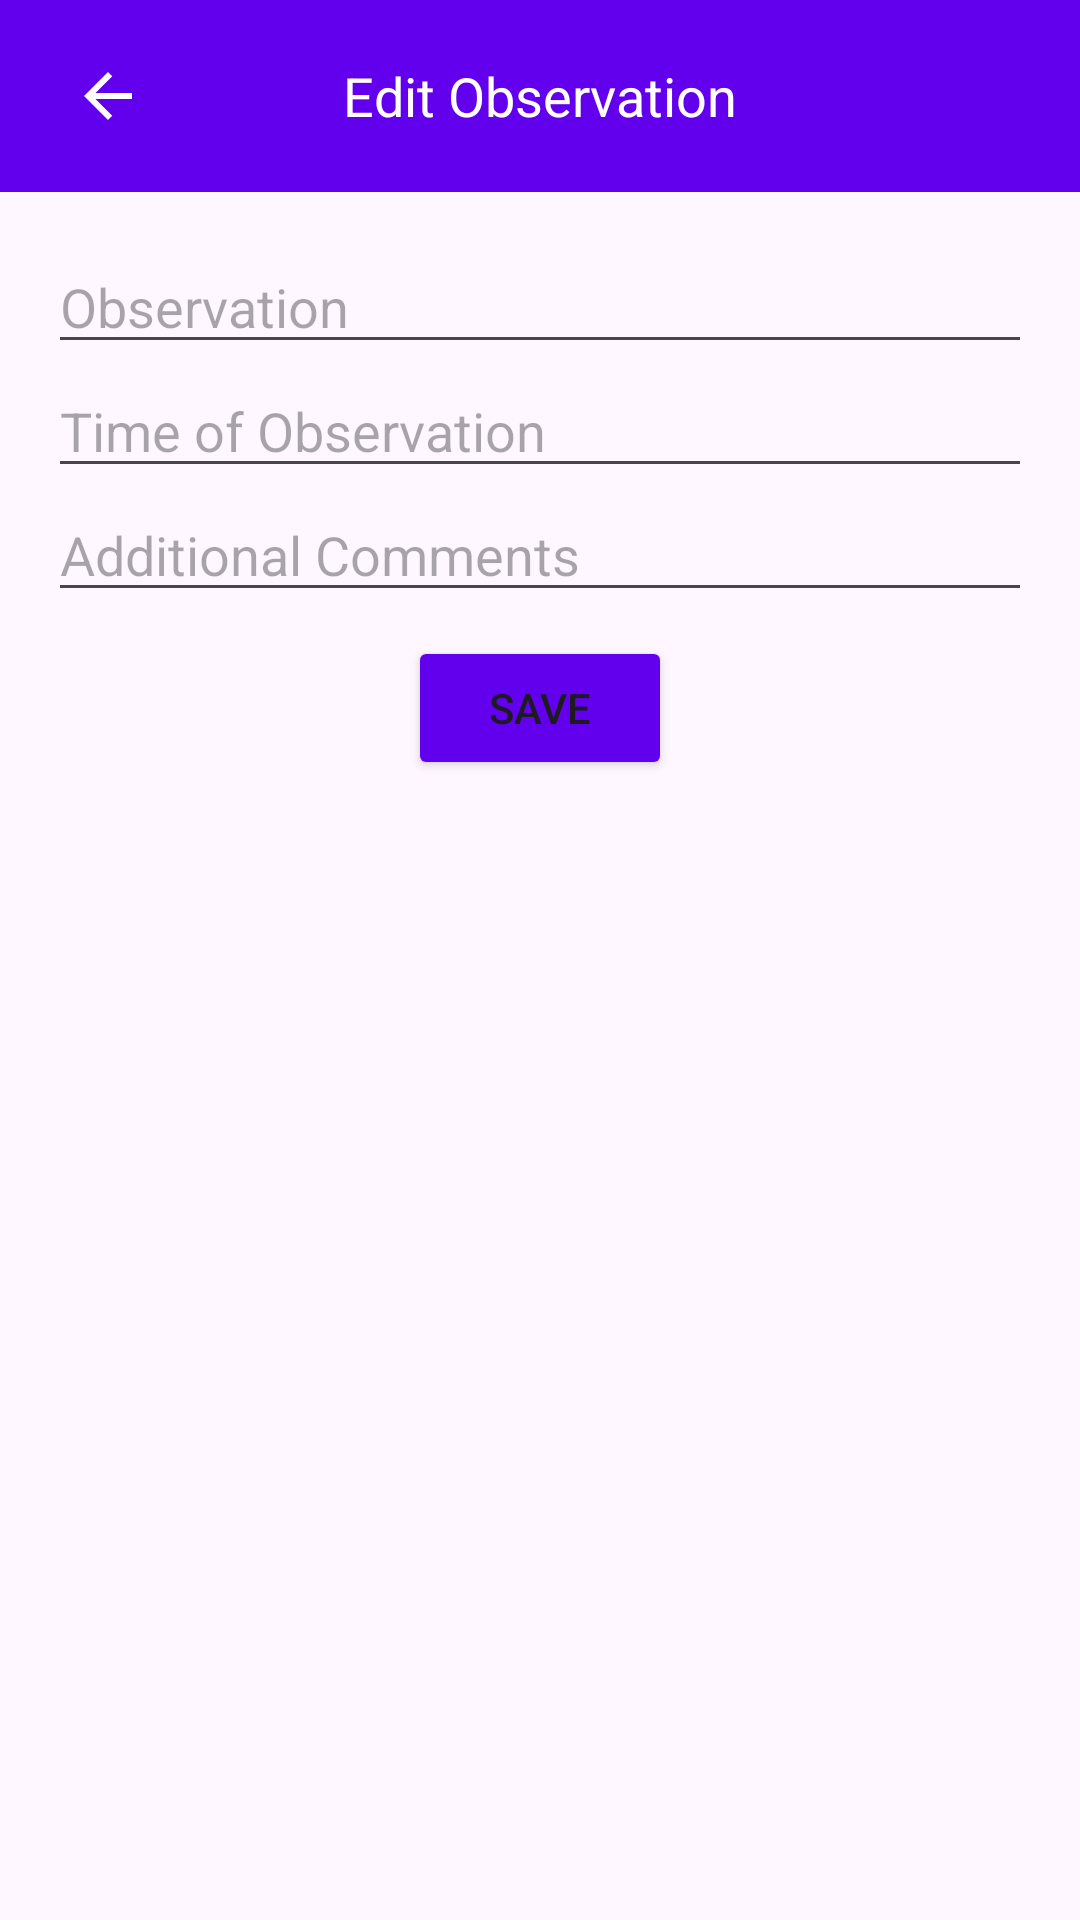

Write the Android layout XML for this screen, with the resource values it uses.
<!-- AndroidManifest.xml: application theme Theme._1786 -->
<!-- res/layout/activity_edit_observation.xml -->
<androidx.coordinatorlayout.widget.CoordinatorLayout xmlns:android="http://schemas.android.com/apk/res/android"
    android:layout_width="match_parent"
    android:layout_height="match_parent"
    xmlns:app="http://schemas.android.com/apk/res-auto">

    <androidx.appcompat.widget.Toolbar
        android:id="@+id/toolbar"
        android:layout_width="match_parent"
        android:layout_height="?attr/actionBarSize"
        android:background="@color/purple_500"
        android:elevation="4dp"
        android:theme="@style/ThemeOverlay.AppCompat.ActionBar">

        
        <ImageButton
            android:id="@+id/backButton"
            android:layout_width="wrap_content"
            android:layout_height="wrap_content"
            android:src="@drawable/ic_back_arrow"
            android:background="?attr/selectableItemBackgroundBorderless"
            android:contentDescription="@string/back"
            android:paddingStart="8dp"
            android:paddingEnd="8dp"
            android:paddingTop="4dp"
            android:paddingBottom="4dp"/>

        
        <TextView
            android:id="@+id/toolbarTitle"
            android:layout_width="wrap_content"
            android:layout_height="wrap_content"
            android:layout_gravity="center"
            android:text="Edit Observation"
            android:textColor="#FFFFFF"
            android:textSize="18sp" />

    </androidx.appcompat.widget.Toolbar>

<LinearLayout
    android:layout_width="match_parent"
    android:layout_height="match_parent"
    android:orientation="vertical"
    android:padding="16dp"
    android:layout_marginTop="?attr/actionBarSize">

    <EditText
        android:id="@+id/editTextObservation"
        android:layout_width="match_parent"
        android:layout_height="wrap_content"
        android:hint="Observation" />

    <EditText
        android:id="@+id/editTextTimeOfObservation"
        android:layout_width="match_parent"
        android:layout_height="wrap_content"
        android:hint="Time of Observation" />

    <EditText
        android:id="@+id/editTextAdditionalComments"
        android:layout_width="match_parent"
        android:layout_height="wrap_content"
        android:hint="Additional Comments" />

    
    <ImageView
        android:id="@+id/imageViewObservation"
        android:layout_width="match_parent"
        android:layout_height="wrap_content"
        android:src="@drawable/ic_placeholder"
        android:layout_marginTop="8dp"
        android:scaleType="fitCenter"
        android:adjustViewBounds="true" />

    <Button
        android:id="@+id/buttonSaveObservation"
        android:layout_width="wrap_content"
        android:layout_height="wrap_content"
        android:text="Save"
        android:backgroundTint="@color/purple_500"
        android:layout_gravity="center" />



</LinearLayout>
</androidx.coordinatorlayout.widget.CoordinatorLayout>
<!-- resources referenced by this layout -->
<resources>
  <color name="purple_500">#FF6200EE</color>
  <!-- drawable ic_back_arrow (drawable) -->
  <vector xmlns:android="http://schemas.android.com/apk/res/android"
      android:width="24dp"
      android:height="24dp"
      android:viewportWidth="24.0"
      android:viewportHeight="24.0">
  
      <path
          android:fillColor="#FFFFFF"
          android:pathData="M20,11H7.83l5.59,-5.59L12,4l-8,8l8,8l1.41,-1.41L7.83,13H20v-2Z"/>
  </vector>
  <style name="Theme._1786" parent="Base.Theme._1786" />
  <style name="Base.Theme._1786" parent="Theme.Material3.DayNight.NoActionBar">
          
          
      </style>
</resources>
